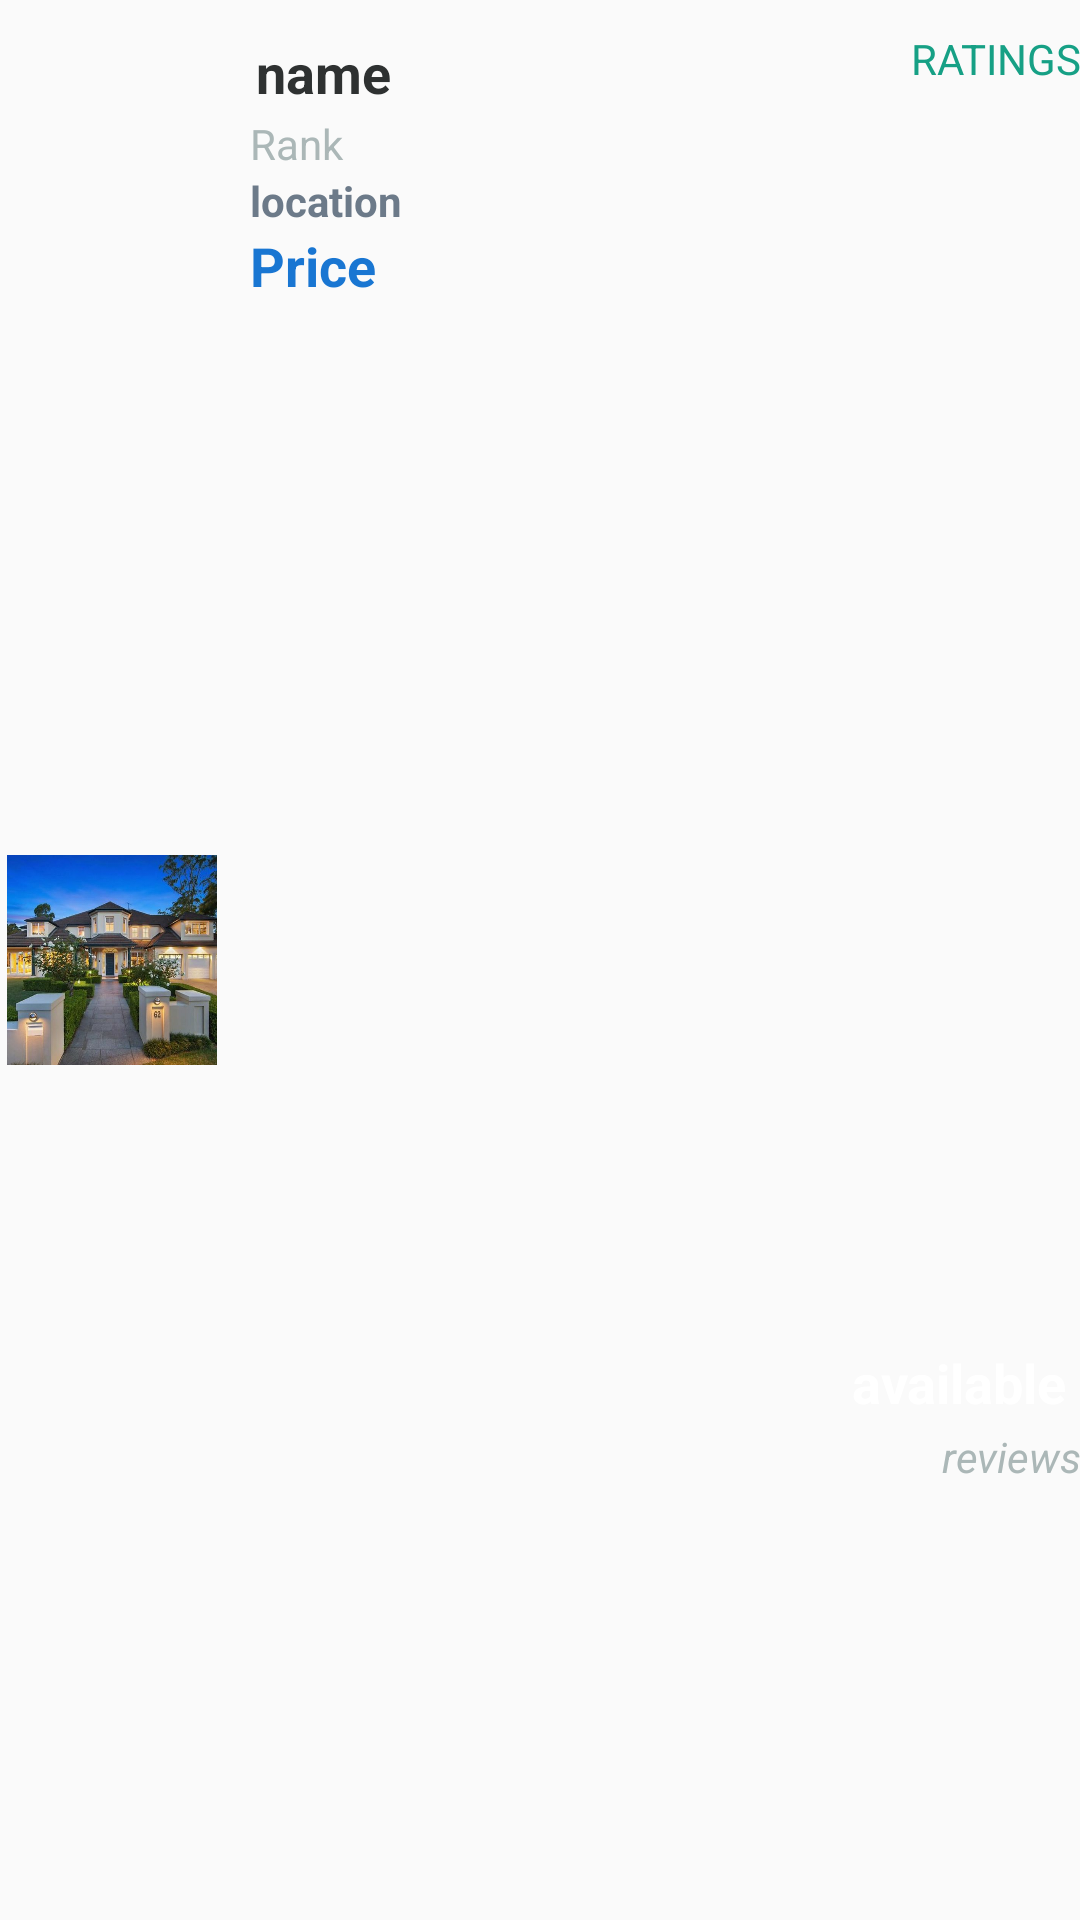

Layout XML and referenced resources for this Android screen:
<!-- AndroidManifest.xml: application theme AppTheme -->
<!-- res/layout/single_row_rent.xml -->
<?xml version="1.0" encoding="utf-8"?>

<LinearLayout xmlns:android="http://schemas.android.com/apk/res/android"
    android:layout_width="match_parent"
    android:layout_height="wrap_content"
    android:orientation="horizontal"
    android:paddingTop="10dp"
    android:paddingBottom="10dp"
    android:paddingLeft="@dimen/activity_horizontal_margin"
    android:paddingStart="@dimen/activity_horizontal_margin"
    android:paddingRight="@dimen/activity_horizontal_margin"
    android:paddingEnd="@dimen/activity_horizontal_margin"
    android:baselineAligned="false">

    <LinearLayout
        android:layout_width="0dp"
        android:layout_height="match_parent"
        android:layout_weight="0.8"
        android:gravity="center_horizontal">
        <ImageView
            android:layout_width="70dp"
            android:layout_height="70dp"
            android:src="@drawable/mybg1"
            android:scaleType="centerCrop"
            android:layout_gravity="center"
            android:id="@+id/row_rent_image"/>
    </LinearLayout>

    <LinearLayout
        android:layout_width="0dp"
        android:layout_height="match_parent"
        android:layout_weight="2"
        android:orientation="vertical"
        android:paddingLeft="8dp"
        android:paddingRight="5dp"
        android:paddingStart="8dp"
        android:paddingEnd="5dp">
        <TextView
            android:layout_width="match_parent"
            android:layout_height="wrap_content"
            android:text="name"
            android:textStyle="bold"
            android:textAppearance="?android:attr/textAppearanceMedium"
            android:padding="2dp"
            android:textColor="@color/dark_grey"
            android:maxLines="1"
            android:ellipsize="end"
            android:id="@+id/row_rent_cottagename"/>

        <TextView
            android:layout_width="match_parent"
            android:layout_height="wrap_content"
            android:gravity="left"
            android:text="Rank"
            android:textColor="@color/light_grey"
            android:id="@+id/row_rent_rank"/>
        <TextView
            android:layout_width="match_parent"
            android:layout_height="wrap_content"
            android:text="location"
            android:textAppearance="?android:attr/textAppearanceSmall"
            android:textStyle="bold"
            android:maxLines="1"
            android:ellipsize="end"
            android:textColor="@color/medium_grey"
            android:id="@+id/row_rent_location"/>

        <TextView
            android:layout_width="match_parent"
            android:layout_height="match_parent"
            android:layout_weight="1"
            android:gravity="left"
            android:maxLines="1"
            android:ellipsize="end"
            android:textAppearance="?android:attr/textAppearanceMedium"
            android:text="Price"
            android:textStyle="bold"
            android:textColor="@color/colorPrimaryDark"
            android:id="@+id/row_rent_price"/>
    </LinearLayout>

    <LinearLayout
        android:layout_width="0dp"
        android:layout_height="match_parent"
        android:orientation="vertical"
        android:layout_weight="1"
        android:weightSum="2">
        <TextView
            android:layout_width="match_parent"
            android:layout_height="0dp"
            android:layout_weight="0.5"
            android:gravity="right"
            android:text="RATINGS"
            android:textColor="@color/dark_green"
            android:textAppearance="?android:attr/textAppearanceSmall"
            android:id="@+id/row_rent_ratings"/>

        <TextView
            android:layout_width="match_parent"
            android:layout_height="0dp"
            android:layout_weight="1"
            android:gravity="right|bottom"
            android:text="available"
            android:textStyle="bold"
            android:textAppearance="?android:attr/textAppearanceMedium"
            android:paddingLeft="5dp"
            android:paddingRight="5dp"
            android:paddingTop="3dp"
            android:paddingBottom="3dp"
            android:layout_marginTop="5dp"
            android:textColor="@android:color/white"
            android:id="@+id/row_rent_book"/>

        <TextView
            android:layout_width="match_parent"
            android:layout_height="0dp"
            android:layout_weight="0.5"
            android:gravity="right"
            android:text="reviews"
            android:textStyle="italic"
            android:textColor="@color/light_grey"
            android:id="@+id/row_rent_reviews"/>


    </LinearLayout>


</LinearLayout>
<!-- resources referenced by this layout -->
<resources>
  <color name="colorPrimaryDark">#1976D2</color>
  <color name="dark_green">#16a085</color>
  <color name="dark_grey">#2e3131</color>
  <color name="light_grey">#abb7b7</color>
  <color name="medium_grey">#6c7a89</color>
  <!-- drawable mybg1: jpg bitmap (drawable, 71297 bytes) -->
  <style name="AppTheme" parent="Theme.AppCompat.Light.DarkActionBar">
          
          <item name="colorPrimary">@color/colorPrimary</item>
          <item name="colorPrimaryDark">@color/colorPrimaryDark</item>
          <item name="colorAccent">@color/colorAccent</item>
      </style>
  <color name="colorPrimary">#2196F3</color>
  <color name="colorAccent">#2196F3</color>
</resources>
